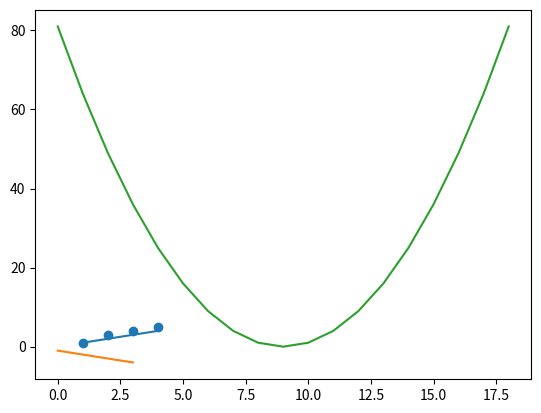

Source code (Python):
# С постоением графиков будет сложнее.Для начала чтобы пользоваться библеотекой matplotlib, нужно её установить
# для установки matplotlib октрываешь консоли window и пишешь pip install matplotlib
# затем в самом начале своего кода пишешь from matplotlib import pyplot, важно чтобы прописал эту строку до того, как
# ты будешь писать код, который будет строить графики, так как если ты сделаешь наоборот, то вылезет ошибка
# импортируешь pyplot, через него будешь строить графики
from matplotlib import pyplot

# чтобы построить линейный график используй pyplot.plot(x, y), где x - лист с координатами x,
# y - лист с координатами y, а после этого пишешь pyplot.show() для того, чтобы отобразить график.
# Этот график синего цвета
x = [1, 2, 3, 4]
y = [1, 2, 3, 4]
pyplot.plot(x, y)


# Можно не указывать лист с x, тогда просто указываешь лист с y, а исксы будут в диапозоне от 0 до размера листа 
# этот график оранжевого цвета
pyplot.plot([-1, -2, -3, -4])


# Чтобы нарисовать точку на графике надо использовать pyplot.scatter, с координатами также как и с линеный графиком
pyplot.scatter([1, 2, 3, 4], [1, 3, 4, 5])


#А вот пример, как создать параболу
y = []
for i in range(-9, 10):
    y.append(i**2)
pyplot.plot(y)
pyplot.show()
